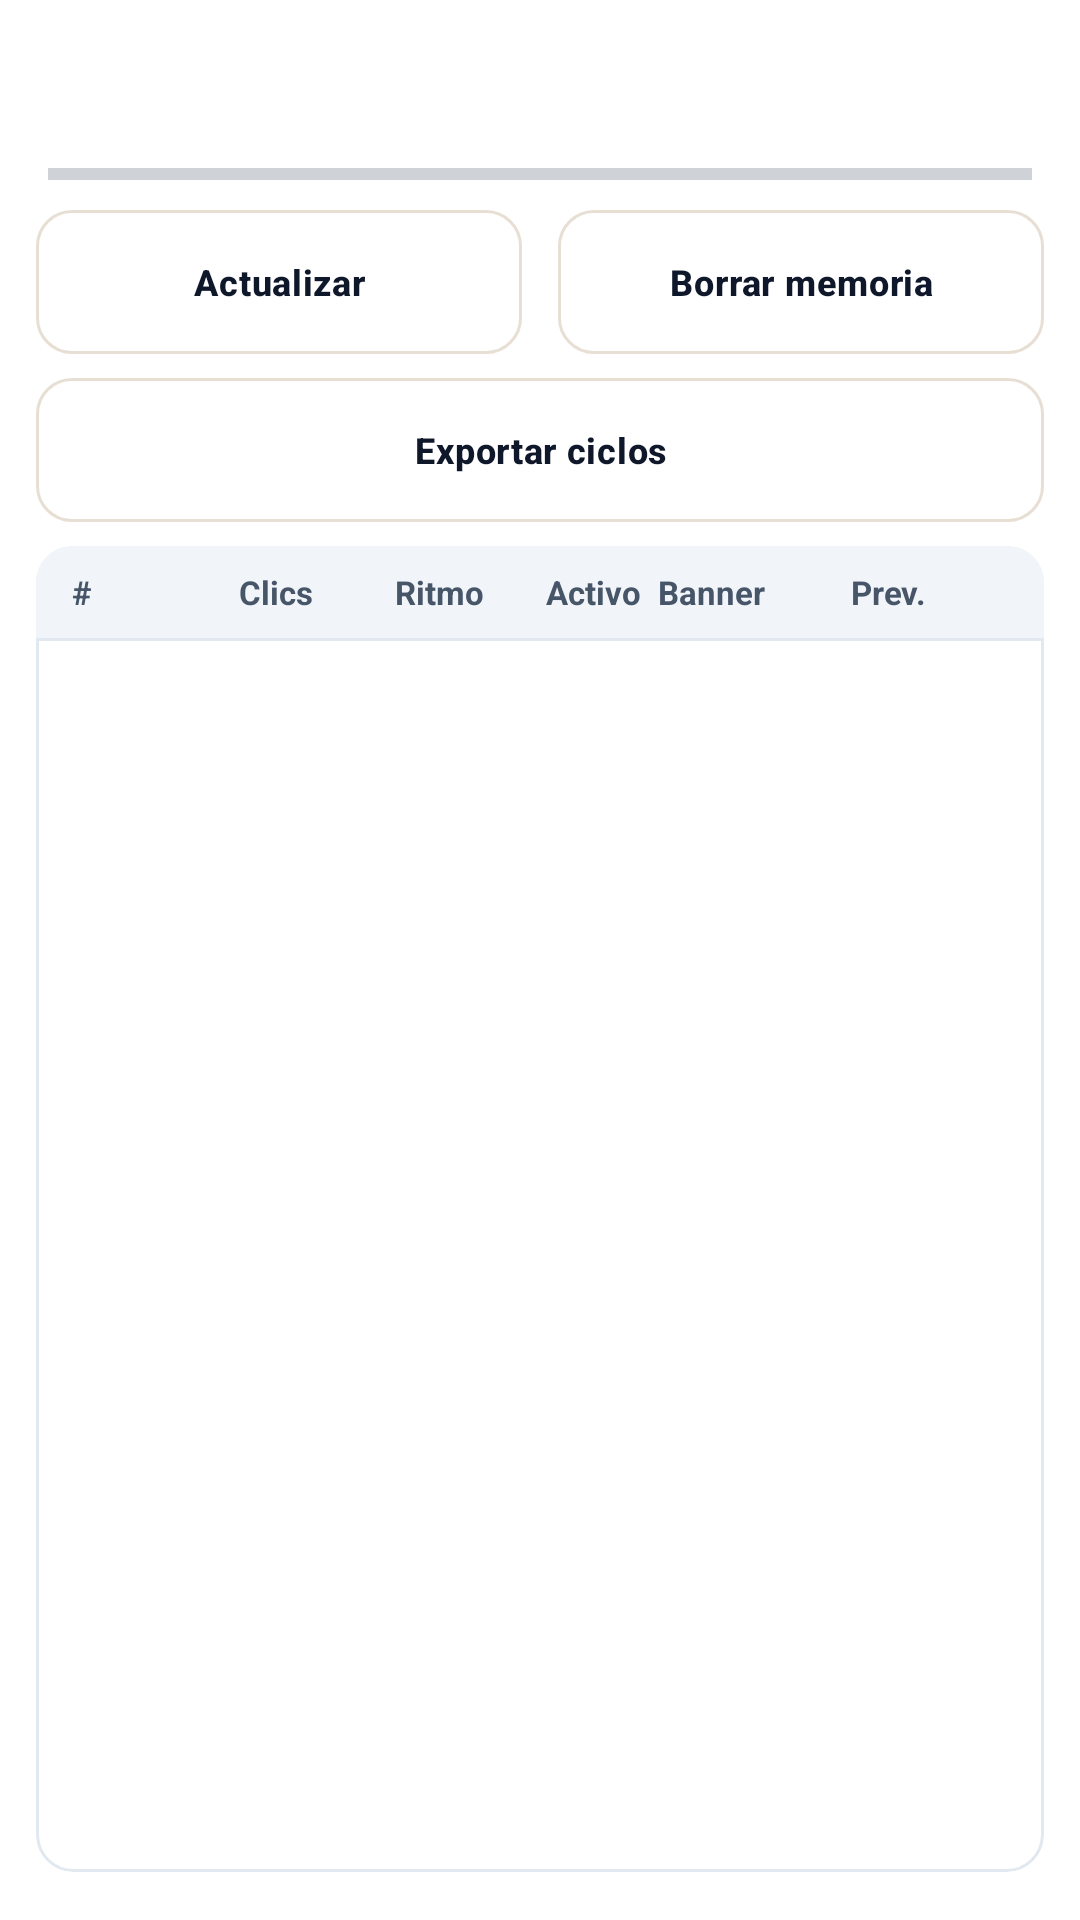

Reconstruct the res/layout file that produces this screen, plus the resources it refers to.
<!-- AndroidManifest.xml: application theme AppTheme -->
<!-- res/layout/activity_refresh_cycles.xml -->
<?xml version="1.0" encoding="utf-8"?>
<LinearLayout xmlns:android="http://schemas.android.com/apk/res/android"
    xmlns:app="http://schemas.android.com/apk/res-auto"
    android:layout_width="match_parent"
    android:layout_height="match_parent"
    android:orientation="vertical"
    android:background="@color/bg_page">

    <TextView
        android:id="@+id/tvRefreshCyclesSummary"
        android:layout_width="match_parent"
        android:layout_height="wrap_content"
        android:paddingStart="16dp"
        android:paddingEnd="16dp"
        android:paddingTop="12dp"
        android:paddingBottom="4dp"
        android:textColor="@color/text_primary"
        android:textSize="13sp"
        android:textIsSelectable="true" />

    <TextView
        android:id="@+id/tvRefreshCyclesProgress"
        android:layout_width="match_parent"
        android:layout_height="wrap_content"
        android:paddingStart="16dp"
        android:paddingEnd="16dp"
        android:paddingBottom="4dp"
        android:textColor="@color/text_secondary"
        android:textSize="12sp" />

    <ProgressBar
        android:id="@+id/barRefreshCyclesProgress"
        style="?android:attr/progressBarStyleHorizontal"
        android:layout_width="match_parent"
        android:layout_height="8dp"
        android:layout_marginStart="16dp"
        android:layout_marginEnd="16dp"
        android:layout_marginBottom="8dp"
        android:max="100"
        android:progress="0" />

    <LinearLayout
        android:layout_width="match_parent"
        android:layout_height="wrap_content"
        android:orientation="horizontal"
        android:paddingStart="12dp"
        android:paddingEnd="12dp"
        android:paddingBottom="8dp">

        <com.google.android.material.button.MaterialButton
            android:id="@+id/btnRefreshCyclesReload"
            style="@style/SparkButtonSecondary"
            android:layout_width="0dp"
            android:layout_height="wrap_content"
            android:layout_weight="1"
            android:layout_marginEnd="6dp"
            android:text="@string/config_refresh_guard_update"
            android:textSize="12sp" />

        <com.google.android.material.button.MaterialButton
            android:id="@+id/btnRefreshCyclesClear"
            style="@style/SparkButtonSecondary"
            android:layout_width="0dp"
            android:layout_height="wrap_content"
            android:layout_weight="1"
            android:layout_marginStart="6dp"
            android:text="@string/config_refresh_guard_clear"
            android:textSize="12sp" />
    </LinearLayout>

    <com.google.android.material.button.MaterialButton
        android:id="@+id/btnRefreshCyclesExport"
        style="@style/SparkButtonSecondary"
        android:layout_width="match_parent"
        android:layout_height="wrap_content"
        android:layout_marginStart="12dp"
        android:layout_marginEnd="12dp"
        android:layout_marginBottom="8dp"
        android:text="@string/refresh_cycles_export"
        android:textSize="12sp" />

    <LinearLayout
        android:id="@+id/boxRefreshCyclesTable"
        android:layout_width="match_parent"
        android:layout_height="0dp"
        android:layout_weight="1"
        android:layout_marginStart="12dp"
        android:layout_marginEnd="12dp"
        android:layout_marginBottom="16dp"
        android:orientation="vertical"
        android:background="@drawable/stat_card"
        android:clipToOutline="true">

        <LinearLayout
            android:id="@+id/rowRefreshCyclesHeader"
            android:layout_width="match_parent"
            android:layout_height="wrap_content"
            android:orientation="horizontal"
            android:gravity="center_vertical"
            android:background="@color/bg_secondary"
            android:paddingStart="12dp"
            android:paddingEnd="12dp"
            android:paddingTop="8dp"
            android:paddingBottom="8dp">

            <TextView
                style="@style/RefreshCycleColHeader"
                android:layout_weight="0.7"
                android:text="@string/refresh_cycles_col_n" />

            <TextView
                style="@style/RefreshCycleColHeader"
                android:layout_weight="0.85"
                android:gravity="end"
                android:text="@string/refresh_cycles_col_clicks" />

            <TextView
                style="@style/RefreshCycleColHeader"
                android:layout_weight="1.1"
                android:gravity="end"
                android:text="@string/refresh_cycles_col_pace" />

            <TextView
                style="@style/RefreshCycleColHeader"
                android:layout_weight="1.0"
                android:gravity="end"
                android:text="@string/refresh_cycles_col_active" />

            <TextView
                style="@style/RefreshCycleColHeader"
                android:layout_weight="1.35"
                android:paddingStart="6dp"
                android:paddingEnd="4dp"
                android:text="@string/refresh_cycles_col_banner" />

            <TextView
                style="@style/RefreshCycleColHeader"
                android:layout_weight="1.0"
                android:text="@string/refresh_cycles_col_prev" />
        </LinearLayout>

        <View
            android:layout_width="match_parent"
            android:layout_height="1dp"
            android:background="@color/border_subtle" />

        <androidx.recyclerview.widget.RecyclerView
            android:id="@+id/rvRefreshCycles"
            android:layout_width="match_parent"
            android:layout_height="0dp"
            android:layout_weight="1"
            android:clipToPadding="false"
            android:paddingBottom="8dp"
            app:layoutManager="androidx.recyclerview.widget.LinearLayoutManager" />
    </LinearLayout>
</LinearLayout>
<!-- resources referenced by this layout -->
<resources>
  <color name="bg_page">#FFFFFF</color>
  <color name="bg_secondary">#F1F5F9</color>
  <color name="border_subtle">#E2E8F0</color>
  <color name="text_primary">#0F172A</color>
  <color name="text_secondary">#475569</color>
  <!-- drawable stat_card (drawable) -->
  <?xml version="1.0" encoding="utf-8"?>
  <shape xmlns:android="http://schemas.android.com/apk/res/android">
      <solid android:color="@color/bg_card"/>
      <stroke android:width="1dp" android:color="@color/border_subtle"/>
      <corners android:radius="12dp"/>
  </shape>
  <string name="config_refresh_guard_clear">Borrar memoria</string>
  <string name="config_refresh_guard_update">Actualizar</string>
  <string name="refresh_cycles_col_active">Activo</string>
  <string name="refresh_cycles_col_banner">Banner</string>
  <string name="refresh_cycles_col_clicks">Clics</string>
  <string name="refresh_cycles_col_n">#</string>
  <string name="refresh_cycles_col_pace">Ritmo</string>
  <string name="refresh_cycles_col_prev">Prev.</string>
  <string name="refresh_cycles_export">Exportar ciclos</string>
  <style name="RefreshCycleColHeader" parent="RefreshCycleCol">
          <item name="android:textSize">11sp</item>
          <item name="android:textColor">@color/text_secondary</item>
          <item name="android:textStyle">bold</item>
      </style>
  <color name="bg_card">#FFFFFF</color>
  <style name="RefreshCycleCol">
          <item name="android:layout_width">0dp</item>
          <item name="android:layout_height">wrap_content</item>
          <item name="android:ellipsize">end</item>
          <item name="android:maxLines">1</item>
          <item name="android:textSize">12sp</item>
          <item name="android:textColor">@color/text_primary</item>
      </style>
  <color name="border_input">#E8DFD4</color>
  <color name="colorPrimary">#FFFFFF</color>
  <color name="colorPrimaryDark">#FFFFFF</color>
  <color name="colorAccent">#3B82F6</color>
  <style name="SparkSwitch" parent="Widget.MaterialComponents.CompoundButton.Switch">
          <item name="thumbTint">@color/header_switch_thumb</item>
          <item name="trackTint">@color/switch_track_selector</item>
      </style>
  <style name="PichiXTextInputLayout" parent="Widget.MaterialComponents.TextInputLayout.OutlinedBox">
          <item name="boxBackgroundColor">@color/bg_input</item>
          <item name="boxStrokeColor">@color/border_input</item>
          <item name="hintTextColor">@color/text_secondary</item>
          <item name="android:textColorHint">@color/text_hint</item>
      </style>
  <color name="button_primary_bg">#3B82F6</color>
  <color name="button_primary_text">#FFFFFF</color>
  <style name="SparkAlertDialogTitle" parent="MaterialAlertDialog.MaterialComponents.Title.Text">
          <item name="android:textColor">@color/text_primary</item>
      </style>
  <style name="SparkAlertDialogBody" parent="MaterialAlertDialog.MaterialComponents.Body.Text">
          <item name="android:textColor">@color/text_secondary</item>
      </style>
  <style name="SparkAlertDialogButton" parent="Widget.MaterialComponents.Button.TextButton.Dialog">
          <item name="android:textColor">@color/colorAccent</item>
          <item name="rippleColor">@color/sidebar_ripple</item>
      </style>
  <color name="bg_input">#FFF8F0</color>
  <color name="text_hint">#94A3B8</color>
  <color name="sidebar_ripple">#1A3B82F6</color>
</resources>
